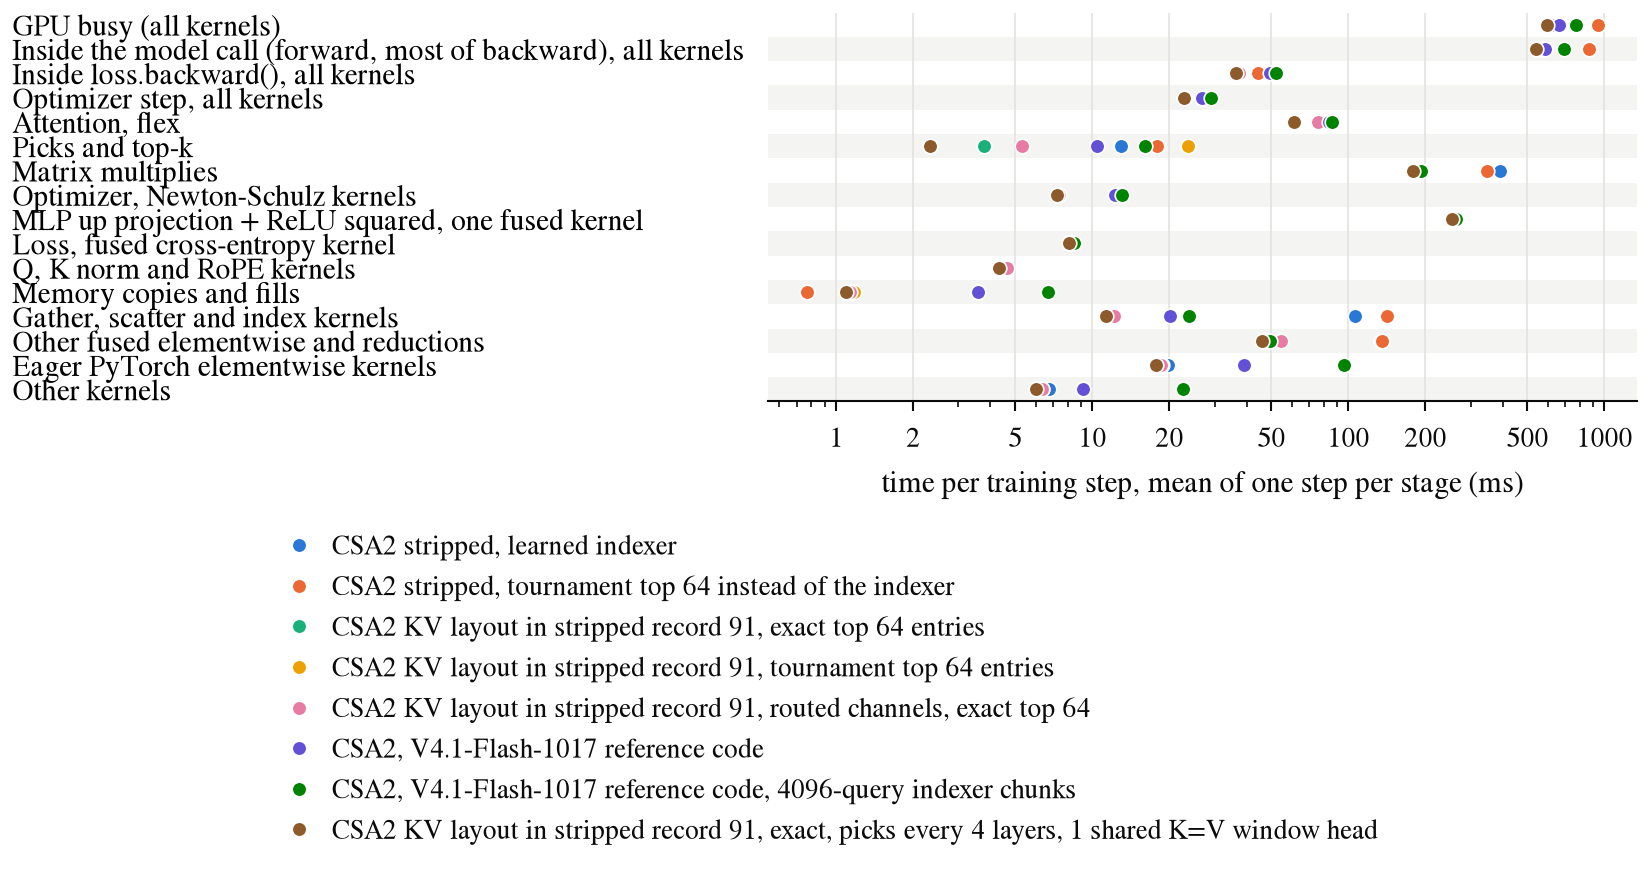

The table this chart was drawn from, first rows:
version, stage, row, ms
CSA2 stripped, learned indexer, 1, Profiled step, wall clock (profiler sync…, 901.7
CSA2 stripped, learned indexer, 1, GPU busy (all kernels), 507.9
CSA2 stripped, learned indexer, 1, Profiled step, GPU idle (wall clock minu…, 393.8
CSA2 stripped, learned indexer, 1, Inside the model call (forward, most of …, 433.6
CSA2 stripped, learned indexer, 1, Inside loss.backward(), all kernels, 46.6
CSA2 stripped, learned indexer, 1, Optimizer step, all kernels, 27.73
CSA2 stripped, learned indexer, 1, Attention, flex, 0.0
CSA2 stripped, learned indexer, 1, Picks and top-k, 6.289
CSA2 stripped, learned indexer, 1, Matrix multiplies, 195.7
CSA2 stripped, learned indexer, 1, Optimizer, Newton-Schulz kernels, 12.85
CSA2 stripped, learned indexer, 1, MLP up projection + ReLU squared, one fu…, 130.7
CSA2 stripped, learned indexer, 1, Loss, fused cross-entropy kernel, 4.152
CSA2 stripped, learned indexer, 1, Q, K norm and RoPE kernels, 0.0
CSA2 stripped, learned indexer, 1, Memory copies and fills, 0.851
CSA2 stripped, learned indexer, 1, Gather, scatter and index kernels, 52.85
CSA2 stripped, learned indexer, 1, Other fused elementwise and reductions, 82.6
CSA2 stripped, learned indexer, 1, Eager PyTorch elementwise kernels, 18.38
CSA2 stripped, learned indexer, 1, Other kernels, 3.579
CSA2 stripped, learned indexer, 2, Profiled step, wall clock (profiler sync…, 1200
CSA2 stripped, learned indexer, 2, GPU busy (all kernels), 926.6
CSA2 stripped, learned indexer, 2, Profiled step, GPU idle (wall clock minu…, 273.5
CSA2 stripped, learned indexer, 2, Inside the model call (forward, most of …, 855.7
CSA2 stripped, learned indexer, 2, Inside loss.backward(), all kernels, 43.28
CSA2 stripped, learned indexer, 2, Optimizer step, all kernels, 27.55
CSA2 stripped, learned indexer, 2, Attention, flex, 0.0
CSA2 stripped, learned indexer, 2, Picks and top-k, 9.531
CSA2 stripped, learned indexer, 2, Matrix multiplies, 378.7
CSA2 stripped, learned indexer, 2, Optimizer, Newton-Schulz kernels, 12.81
CSA2 stripped, learned indexer, 2, MLP up projection + ReLU squared, one fu…, 253.6
CSA2 stripped, learned indexer, 2, Loss, fused cross-entropy kernel, 8.064
CSA2 stripped, learned indexer, 2, Q, K norm and RoPE kernels, 0.0
CSA2 stripped, learned indexer, 2, Memory copies and fills, 1.106
CSA2 stripped, learned indexer, 2, Gather, scatter and index kernels, 103.4
CSA2 stripped, learned indexer, 2, Other fused elementwise and reductions, 132.8
CSA2 stripped, learned indexer, 2, Eager PyTorch elementwise kernels, 19.76
CSA2 stripped, learned indexer, 2, Other kernels, 6.811
CSA2 stripped, learned indexer, 3, Profiled step, wall clock (profiler sync…, 1679
CSA2 stripped, learned indexer, 3, GPU busy (all kernels), 1395
CSA2 stripped, learned indexer, 3, Profiled step, GPU idle (wall clock minu…, 284.3
CSA2 stripped, learned indexer, 3, Inside the model call (forward, most of …, 1321
CSA2 stripped, learned indexer, 3, Inside loss.backward(), all kernels, 46.89
CSA2 stripped, learned indexer, 3, Optimizer step, all kernels, 27.46
CSA2 stripped, learned indexer, 3, Attention, flex, 0.0
CSA2 stripped, learned indexer, 3, Picks and top-k, 23.16
CSA2 stripped, learned indexer, 3, Matrix multiplies, 597.5
CSA2 stripped, learned indexer, 3, Optimizer, Newton-Schulz kernels, 12.74
CSA2 stripped, learned indexer, 3, MLP up projection + ReLU squared, one fu…, 370.3
CSA2 stripped, learned indexer, 3, Loss, fused cross-entropy kernel, 12.14
CSA2 stripped, learned indexer, 3, Q, K norm and RoPE kernels, 0.0
CSA2 stripped, learned indexer, 3, Memory copies and fills, 1.312
CSA2 stripped, learned indexer, 3, Gather, scatter and index kernels, 162.1
CSA2 stripped, learned indexer, 3, Other fused elementwise and reductions, 185
CSA2 stripped, learned indexer, 3, Eager PyTorch elementwise kernels, 21.05
CSA2 stripped, learned indexer, 3, Other kernels, 9.905
CSA2 stripped, tournament top 64 instead…, 1, Profiled step, wall clock (profiler sync…, 841.5
CSA2 stripped, tournament top 64 instead…, 1, GPU busy (all kernels), 508.1
CSA2 stripped, tournament top 64 instead…, 1, Profiled step, GPU idle (wall clock minu…, 333.4
CSA2 stripped, tournament top 64 instead…, 1, Inside the model call (forward, most of …, 436
CSA2 stripped, tournament top 64 instead…, 1, Inside loss.backward(), all kernels, 45.38
CSA2 stripped, tournament top 64 instead…, 1, Optimizer step, all kernels, 26.72
... 372 more rows
